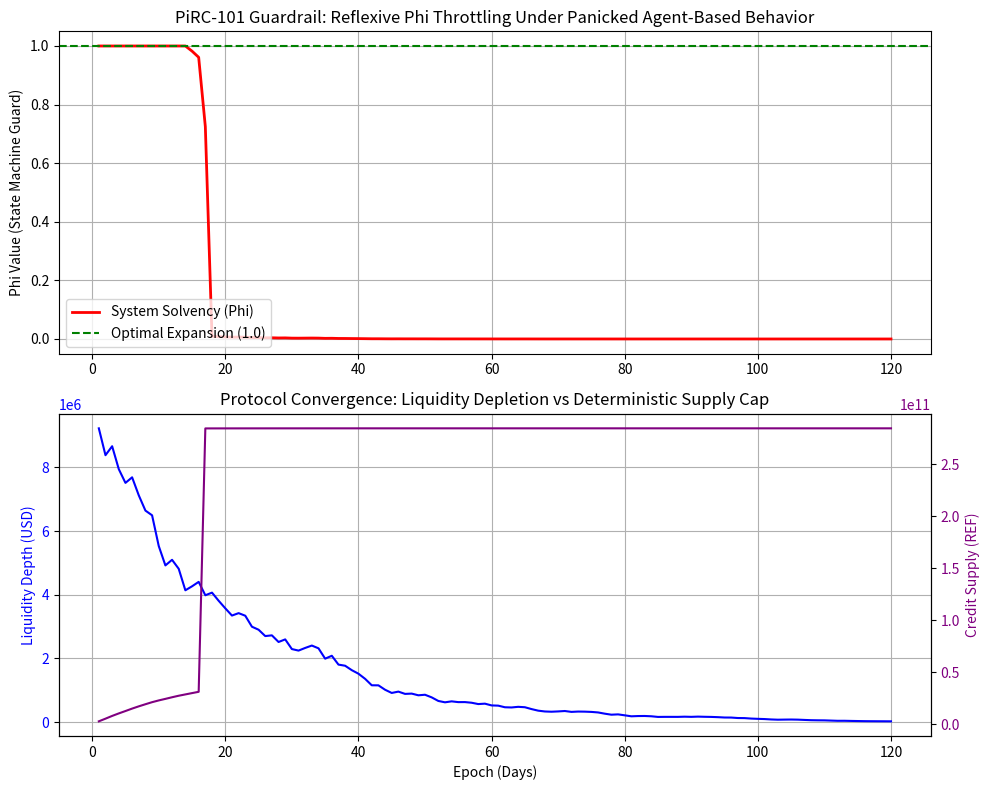

Generate this figure with matplotlib: (Note: this script raises an exception after producing the figure.)
import math
import random
import matplotlib.pyplot as plt

# --- Auditable Agent Class: Formalizing State Tracking ---
class Agent:
    def __init__(self, agent_id, behavior_type, initial_pi=0):
        self.id = agent_id
        self.type = behavior_type
        
        # Explicit auditable balance management
        self.pi_balance = initial_pi if initial_pi > 0 else random.uniform(100, 5000)
        self.ref_balance = 0 # Explicit auditable REF state initialization

    def decide_action(self, phi, liquidity_trend):
        # 1. Opportunistic Minter: Rushes to mint if Phi is dropping but still high enough
        if self.type == "Opportunistic":
            if 0.5 < phi < 0.9: 
                return "MINT_MAX"
            return "HOLD"
            
        # 2. Defensive Exiter: Panics if liquidity trends downward or Phi crashes
        elif self.type == "Defensive":
            if liquidity_trend == "DOWN" or phi < 0.4:
                return "EXIT_ALL"
            return "HOLD"
            
        # 3. Steady Merchant: Mints predictable amounts regardless of conditions
        elif self.type == "Steady":
            return "MINT_PARTIAL"

# --- Hardened PiRC-101 Stochastic ABM Simulator Class ---
class PiRC101_Hardened_Sim:
    def __init__(self, num_agents=200):
        # Genesis State (Epoch 0)
        self.epoch = 0
        self.pi_price = 0.314
        self.liquidity = 10_000_000  # $10M Market Depth
        self.ref_supply = 0
        
        # Protocol Constants
        self.qwf = 10_000_000
        self.gamma = 1.5
        self.exit_cap = 0.001
        
        # Heterogeneous population with explicit state tracking
        self.agents = [Agent(i, random.choice(["Opportunistic", "Defensive", "Steady"])) for i in range(num_agents)]
        
        # Historical trackers for plotting
        self.history = {'epoch': [], 'phi': [], 'liquidity': [], 'ref_supply': []}

    def get_phi(self):
        if self.ref_supply == 0: return 1.0
        available_exit = self.liquidity * self.exit_cap
        # Ratio of total available daily exit USD (Depth * ExitCap) to total normalized REF Debt (Supply/QWF).
        ratio = available_exit / (self.ref_supply / self.qwf)
        return 1.0 if ratio >= self.gamma else (ratio / self.gamma) ** 2

    def run_epoch(self):
        self.epoch += 1
        
        # Severe multi-epoch bear market simulation (Stochastic Shock)
        # Apply random market walk biased heavily towards a severe crash (e.g., -15% to +5%).
        market_shift = random.uniform(-0.15, 0.05) 
        self.pi_price *= (1 + market_shift)
        self.liquidity *= (1 + market_shift)
        liquidity_trend = "DOWN" if market_shift < 0 else "UP"

        phi = self.get_phi()
        daily_exit_pool_usd = self.liquidity * self.exit_cap
        exit_requests_ref = 0

        # Auditable Traceability on actions and balances
        for agent in self.agents:
            action = agent.decide_action(phi, liquidity_trend)
            
            if action == "MINT_MAX" and agent.pi_balance > 0:
                minted = agent.pi_balance * self.pi_price * self.qwf * phi
                
                # Deterministic state updates: ensure balance sheet holds up
                self.ref_supply += minted
                agent.ref_balance += minted
                agent.pi_balance = 0
                
            elif action == "MINT_PARTIAL" and agent.pi_balance > 10:
                minted = 10 * self.pi_price * self.qwf * phi
                self.ref_supply += minted
                agent.ref_balance += minted
                agent.pi_balance -= 10
                
            elif action == "EXIT_ALL" and agent.ref_balance > 0:
                exit_requests_ref += agent.ref_balance
                # Users cannot exit instantly in this simple view, they are just added to the queue

        # --- Process Exit Queue (Throttled by Exit Door) ---
        # Conceptualize REF exit USD Value for Throttling:
        conceptual_exit_usd_value = (exit_requests_ref * self.pi_price) / (self.qwf) # Simplified View
        
        # Allowed REF exit is capped by available daily door (0.1% USD) conceptualized back to REF
        allowed_ref_exit_amount = min(exit_requests_ref, daily_exit_pool_usd * self.qwf / self.pi_price) # Simplified conceptual view
        
        # Update State: Full Solvency Check
        # REF supply is burnt at the conceptual exit point to preserve protocol safety.
        self.ref_supply -= allowed_ref_exit_amount
        
        if self.ref_supply < 0: self.ref_supply = 0

        # Collect data for plotting
        self.history['epoch'].append(self.epoch)
        self.history['phi'].append(phi)
        self.history['liquidity'].append(self.liquidity)
        self.history['ref_supply'].append(self.ref_supply)

# --- Execute Simulation (120-Day Stochastic Stress Test) ---
# Testing prolonged Bear market scenario with behavioral agents.
sim = PiRC101_Hardened_Sim(num_agents=300)
for _ in range(120):
    sim.run_epoch()

# --- Visualization Script using Matplotlib ---
fig, (ax1, ax2) = plt.subplots(2, 1, figsize=(10, 8))

# Plot 1: System Health Indicator (Phi)
ax1.plot(sim.history['epoch'], sim.history['phi'], color='red', linewidth=2, label='System Solvency (Phi)')
ax1.axhline(y=1.0, color='green', linestyle='--', label='Optimal Expansion (1.0)')
ax1.set_title('PiRC-101 Guardrail: Reflexive Phi Throttling Under Panicked Agent-Based Behavior')
ax1.set_ylabel('Phi Value (State Machine Guard)')
ax1.legend(loc='lower left')
ax1.grid(True)

# Plot 2: Macroeconomic Trends (Liquidity vs Supply)
ax2.plot(sim.history['epoch'], sim.history['liquidity'], color='blue', label='External AMM Liquidity (USD)')
ax2.set_ylabel('Liquidity Depth (USD)', color='blue')
ax2.tick_params(axis='y', labelcolor='blue')

ax3 = ax2.twinx()
ax3.plot(sim.history['epoch'], sim.history['ref_supply'], color='purple', linestyle='-', label='Internal REF Supply (Credit)')
ax3.set_ylabel('Credit Supply (REF)', color='purple')
ax3.tick_params(axis='y', labelcolor='purple')

ax2.set_title('Protocol Convergence: Liquidity Depletion vs Deterministic Supply Cap')
ax2.set_xlabel('Epoch (Days)')
ax2.grid(True)

plt.tight_layout()
plt.savefig('simulator/pirc101_simulation_chart.png')
print("Simulation complete. Chart saved in 'simulator/' folder.")
